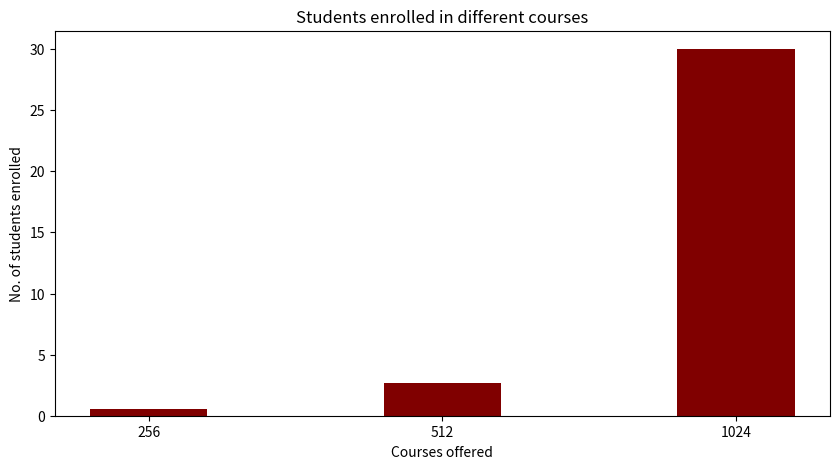

Here is the Python script that generated this plot:
import numpy as np
import matplotlib.pyplot as plt
 
  
# creating the dataset
data = {'256':0.55, '512':2.69, '1024':30}
courses = list(data.keys())
values = list(data.values())
  
fig = plt.figure(figsize = (10, 5))
 
# creating the bar plot
plt.bar(courses, values, color ='maroon',
        width = 0.4)
 
plt.xlabel("Courses offered")
plt.ylabel("No. of students enrolled")
plt.title("Students enrolled in different courses")
plt.show()